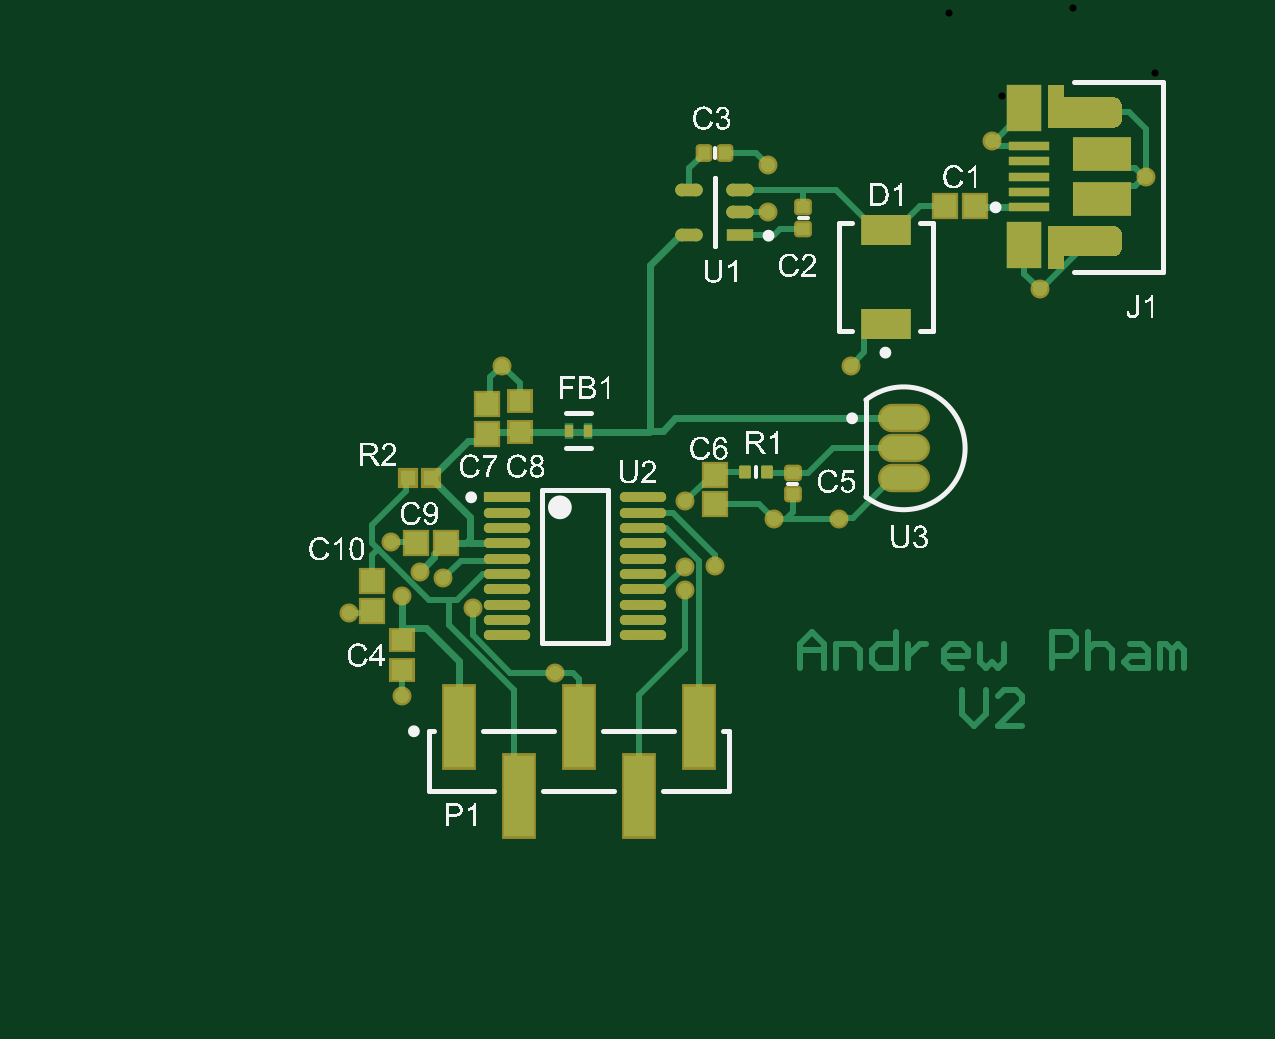
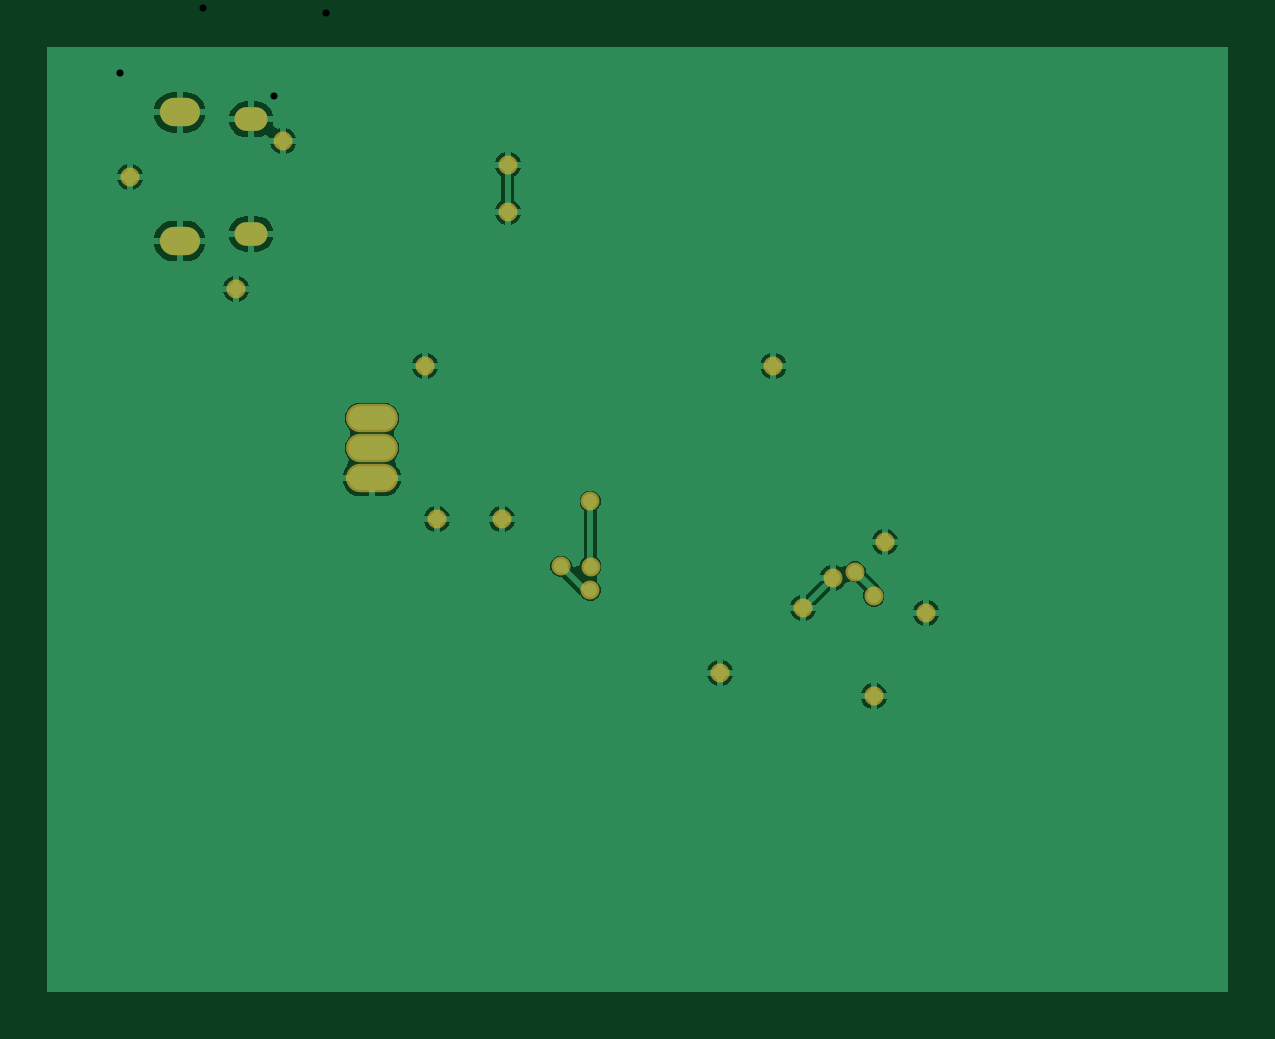
Circuit board: 8 layer files. Board 50.0 x 40.0 mm.
- drill: STM32G0_TMP36-RoundHoles.TXT (480 bytes)
- drill: STM32G0_TMP36-SlotHoles.TXT (303 bytes)
- bottom_copper: STM32G0_TMP36.GBL (13464 bytes)
- bottom_silk: STM32G0_TMP36.GBO (283 bytes)
- bottom_mask: STM32G0_TMP36.GBS (1067 bytes)
- top_copper: STM32G0_TMP36.GTL (11374 bytes)
- top_silk: STM32G0_TMP36.GTO (116230 bytes)
- top_mask: STM32G0_TMP36.GTS (6226 bytes)

=== drill: STM32G0_TMP36-RoundHoles.TXT ===
M48
;Layer_Color=9474304
;FILE_FORMAT=4:4
METRIC,TZ
;TYPE=PLATED
T01F00S00C0.3000
T04F00S00C0.8000
%
T01
X404000Y379000
X469000Y389000
X434000Y416500
X421500Y429000
X411830Y431830
X404000Y421500
X399330Y444330
X446500Y519000
X524000Y461500
X523955Y433955
X524000Y424000
X536500Y434000
X561500Y454000
X589000
X594000Y519000
X559000Y584000
Y604000
X654000Y614000
X719000Y599000
X674000Y551500
X381830Y414330
T04
X616500Y471300
Y484000
Y496700
M30

=== drill: STM32G0_TMP36-SlotHoles.TXT ===
M48
;Layer_Color=9474304
;FILE_FORMAT=4:4
METRIC,TZ
;TYPE=PLATED
T02F00S00C0.6500
T03F00S00C0.7000
%
G90
G05
T02
G00X669600Y574750
M15
G01X665600
M16
G00X669600Y623250
M15
G01X665600
M16
T03
G00X700400Y571750
M15
G01X695400
M16
G00X700400Y626250
M15
G01X695400
M16
M17
M30

=== bottom_copper: STM32G0_TMP36.GBL (13464 bytes, source omitted) ===
=== bottom_silk: STM32G0_TMP36.GBO ===
G04*
G04 #@! TF.GenerationSoftware,Altium Limited,Altium Designer,26.2.0 (7)*
G04*
G04 Layer_Color=32896*
%FSLAX43Y43*%
%MOMM*%
G71*
G04*
G04 #@! TF.SameCoordinates,7064716E-1A3A-49CC-833F-900B9F478C30*
G04*
G04*
G04 #@! TF.FilePolarity,Positive*
G04*
G01*
G75*
M02*

=== bottom_mask: STM32G0_TMP36.GBS ===
G04*
G04 #@! TF.GenerationSoftware,Altium Limited,Altium Designer,26.2.0 (7)*
G04*
G04 Layer_Color=16711935*
%FSLAX43Y43*%
%MOMM*%
G71*
G04*
G04 #@! TF.SameCoordinates,7064716E-1A3A-49CC-833F-900B9F478C30*
G04*
G04*
G04 #@! TF.FilePolarity,Negative*
G04*
G01*
G75*
%ADD32O,1.700X1.200*%
%ADD33O,1.400X1.000*%
%ADD34O,2.203X1.203*%
%ADD35O,2.203X1.203*%
%ADD36C,0.803*%
D32*
X44390Y37225D02*
D03*
Y31775D02*
D03*
D33*
X41360Y36925D02*
D03*
Y32075D02*
D03*
D34*
X36250Y23000D02*
D03*
Y21730D02*
D03*
D35*
Y24270D02*
D03*
D36*
X33500Y20000D02*
D03*
X21500Y13500D02*
D03*
X46500Y34500D02*
D03*
X40000Y36000D02*
D03*
X42000Y29750D02*
D03*
X12783Y16033D02*
D03*
X15000Y12500D02*
D03*
X34000Y26500D02*
D03*
X30500Y33000D02*
D03*
Y35000D02*
D03*
X15000Y16750D02*
D03*
X15783Y17783D02*
D03*
X14533Y19033D02*
D03*
X27000Y17000D02*
D03*
X28250Y18000D02*
D03*
X26995Y17995D02*
D03*
X27000Y20750D02*
D03*
X30750Y20000D02*
D03*
X18000Y16250D02*
D03*
X19250Y26500D02*
D03*
X16750Y17500D02*
D03*
M02*

=== top_copper: STM32G0_TMP36.GTL (11374 bytes, source omitted) ===
=== top_silk: STM32G0_TMP36.GTO (116230 bytes, source omitted) ===
=== top_mask: STM32G0_TMP36.GTS (6226 bytes, source omitted) ===
